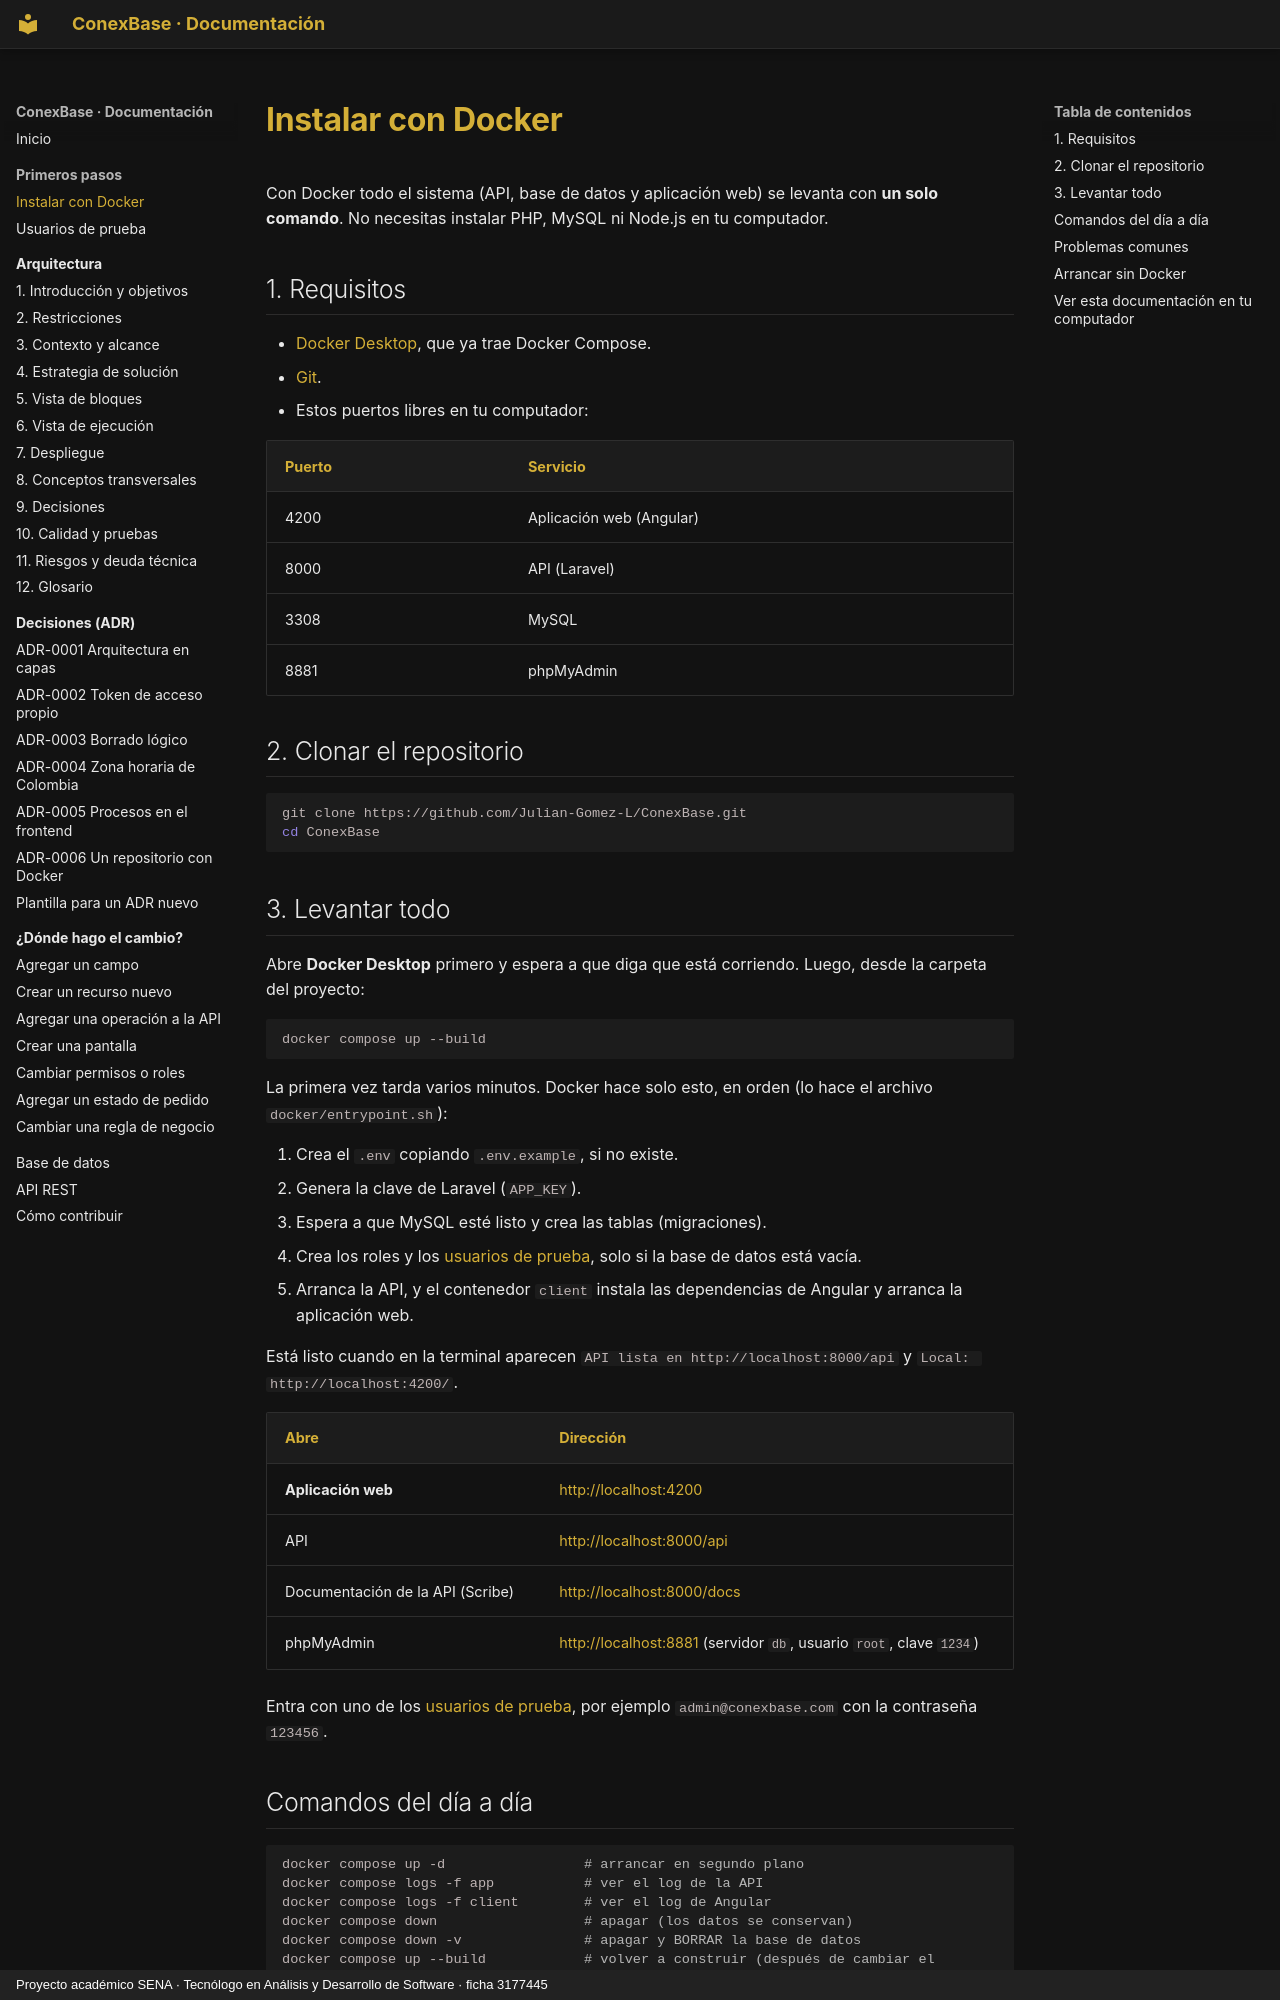

repository: Julian-Gomez-L/ConexBase · page: primeros-pasos/instalacion/index.html · generator: mkdocs · copyright: Proyecto académico SENA · Tecnólogo en Análisis y Desarrollo de Software · ficha 3177445

# Instalar con Docker

Con Docker todo el sistema (API, base de datos y aplicación web) se levanta
con **un solo comando**. No necesitas instalar PHP, MySQL ni Node.js en tu
computador.

## 1. Requisitos

- [Docker Desktop](https://www.docker.com/products/docker-desktop/), que ya trae Docker Compose.
- [Git](https://git-scm.com/).
- Estos puertos libres en tu computador:

| Puerto | Servicio |
|---|---|
| 4200 | Aplicación web (Angular) |
| 8000 | API (Laravel) |
| 3308 | MySQL |
| 8881 | phpMyAdmin |

## 2. Clonar el repositorio

```bash
git clone https://github.com/Julian-Gomez-L/ConexBase.git
cd ConexBase
```

## 3. Levantar todo

Abre **Docker Desktop** primero y espera a que diga que está corriendo.
Luego, desde la carpeta del proyecto:

```bash
docker compose up --build
```

La primera vez tarda varios minutos. Docker hace solo esto, en orden
(lo hace el archivo `docker/entrypoint.sh`):

1. Crea el `.env` copiando `.env.example`, si no existe.
2. Genera la clave de Laravel (`APP_KEY`).
3. Espera a que MySQL esté listo y crea las tablas (migraciones).
4. Crea los roles y los [usuarios de prueba](usuarios-prueba.md), solo si la base de datos está vacía.
5. Arranca la API, y el contenedor `client` instala las dependencias de Angular y arranca la aplicación web.

Está listo cuando en la terminal aparecen `API lista en http://localhost:8000/api`
y `Local: http://localhost:4200/`.

| Abre | Dirección |
|---|---|
| **Aplicación web** | <http://localhost:4200> |
| API | <http://localhost:8000/api> |
| Documentación de la API (Scribe) | <http://localhost:8000/docs> |
| phpMyAdmin | <http://localhost:8881> (servidor `db`, usuario `root`, clave `1234`) |

Entra con uno de los [usuarios de prueba](usuarios-prueba.md), por ejemplo
`admin@conexbase.com` con la contraseña `123456`.
